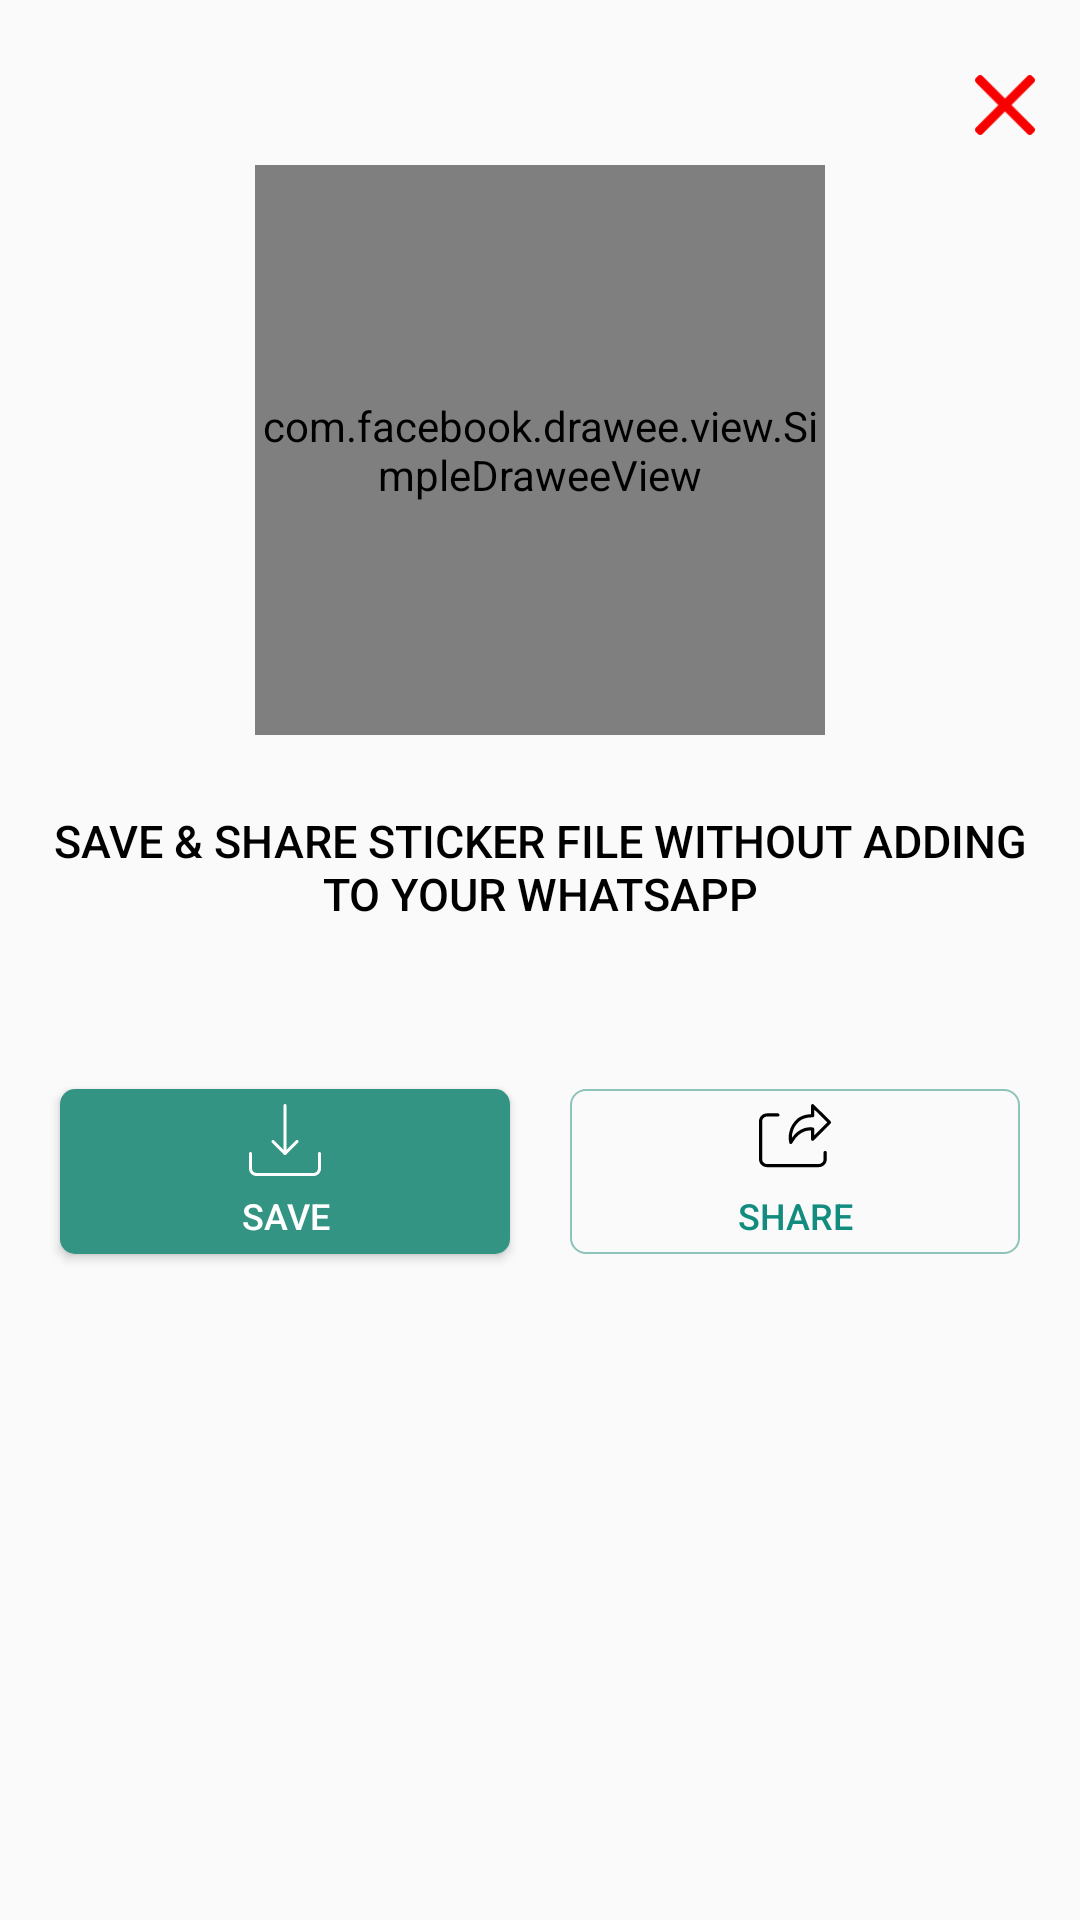

Android layout source for this screen:
<!-- AndroidManifest.xml: application theme AppTheme -->
<!-- res/layout/stickerpre.xml -->
<?xml version="1.0" encoding="utf-8"?>
<androidx.constraintlayout.widget.ConstraintLayout
    xmlns:android="http://schemas.android.com/apk/res/android" android:layout_width="match_parent"
    android:layout_height="match_parent">
    <LinearLayout
        android:layout_margin="10dp"
        android:baselineAligned="false"
        android:layout_width="match_parent"
        android:layout_height="match_parent"
        android:orientation="vertical">
        <ImageView
            android:tint="#F80000"
            android:layout_marginTop="10dp"
            android:padding="5dp"
            android:foreground="?attr/selectableItemBackgroundBorderless"
            android:id="@+id/cancleDialog"
            android:layout_width="30dp"
            android:layout_height="30dp"
            android:layout_gravity="end"
            android:src="@drawable/cancelbtn"/>
        <LinearLayout
            android:gravity="center"
            android:layout_gravity="center"
            android:baselineAligned="false"
            android:id="@+id/stickerprelay"
            android:layout_width="match_parent"
            android:layout_height="200dp">
            <com.facebook.drawee.view.SimpleDraweeView
                android:layout_gravity="center"
                android:id="@+id/stickerpreimage"
                android:layout_width="190dp"
                android:layout_height="190dp"/>
        </LinearLayout>
        <LinearLayout
            android:layout_marginTop="20dp"
            android:baselineAligned="false"
            android:gravity="center"
            android:layout_gravity="center"
            android:layout_width="match_parent"
            android:layout_height="wrap_content"
            android:orientation="vertical">

            <TextView
                android:textAllCaps="true"
                android:layout_width="wrap_content"
                android:layout_height="wrap_content"
                android:layout_gravity="center"
                android:fontFamily="sans-serif-medium"
                android:gravity="center"
                android:text="@string/dialogtext"
                android:textColor="@color/black"
                android:textSize="15sp" />
           <LinearLayout
               android:layout_marginTop="20dp"
               android:paddingTop="10dp"
               android:baselineAligned="false"
               android:gravity="center|bottom"
               android:layout_gravity="center"
               android:layout_width="match_parent"
               android:layout_height="wrap_content"
               android:orientation="horizontal">
               <Button
                   android:drawableTop="@drawable/my_download"
                   android:drawablePadding="5dp"
                   android:foreground="?attr/selectableItemBackgroundBorderless"
                   android:padding="5dp"
                   android:id="@+id/dialogSave"
                   android:drawableTint="@color/white"
                   android:layout_weight="1"
                   android:background="@drawable/buttonshape"
                   android:layout_marginTop="25dp"
                   android:layout_marginBottom="25dp"
                   android:layout_marginEnd="10dp"
                   android:layout_marginStart="10dp"
                   android:layout_width="100dp"
                   android:layout_height="55dp"
                   android:textSize="12sp"
                   android:textColor="@color/white"
                   android:text="Save"/>
               <Button
                   android:foreground="?attr/selectableItemBackgroundBorderless"
                   android:padding="5dp"
                   android:id="@+id/dialogShare"
                   android:layout_weight="1"
                   android:background="@drawable/buttonshape2"
                   android:layout_marginTop="25dp"
                   android:layout_marginBottom="25dp"
                   android:layout_marginEnd="10dp"
                   android:layout_marginStart="10dp"
                   android:layout_width="100dp"
                   android:drawablePadding="5dp"
                   android:textSize="12sp"
                   android:drawableTop="@drawable/my_share"
                   android:layout_height="55dp"
                   android:textColor="@color/actionBarArrowColor"
                   android:text="Share"/>
           </LinearLayout>
        </LinearLayout>
    </LinearLayout>


</androidx.constraintlayout.widget.ConstraintLayout>
<!-- resources referenced by this layout -->
<resources>
  <color name="actionBarArrowColor">@color/colorAccent</color>
  <color name="black">#000000</color>
  <color name="white">#ffff</color>
  <!-- drawable buttonshape (drawable) -->
  <?xml version="1.0" encoding="utf-8"?>
  <shape android:shape="rectangle"  xmlns:android="http://schemas.android.com/apk/res/android">
  <corners android:radius="5dp" />
      <padding android:bottom="5dp" android:left="5dp" android:right="5dp" android:top="5dp"/>
  
  
      <gradient android:startColor="#349483" android:endColor="#349483" android:type="linear"/>
  </shape>
  <!-- drawable buttonshape2 (drawable) -->
  <?xml version="1.0" encoding="utf-8"?>
  <shape android:shape="rectangle"  xmlns:android="http://schemas.android.com/apk/res/android">
      <corners android:radius="5dp" />
      <padding android:bottom="5dp" android:left="5dp" android:right="5dp" android:top="5dp"/>
      <stroke android:color="#97449E8D" android:width="0.5dp"/>
      
      
  </shape>
  <!-- drawable cancelbtn (drawable) -->
  <?xml version="1.0" encoding="utf-8"?>
  <vector xmlns:android="http://schemas.android.com/apk/res/android"
      android:width="492dp"
      android:height="492dp"
      android:viewportWidth="492"
      android:viewportHeight="492">
  
      <path
          android:fillColor="#000000"
          android:pathData="M300.188,246L484.14,62.04c5.06-5.064,7.852-11.82,7.86-19.024c0-7.208-2.792-13.972-7.86-19.028L468.02,7.872 c-5.068-5.076-11.824-7.856-19.036-7.856c-7.2,0-13.956,2.78-19.024,7.856L246.008,191.82L62.048,7.872 c-5.06-5.076-11.82-7.856-19.028-7.856c-7.2,0-13.96,2.78-19.02,7.856L7.872,23.988c-10.496,10.496-10.496,27.568,0,38.052 L191.828,246L7.872,429.952c-5.064,5.072-7.852,11.828-7.852,19.032c0,7.204,2.788,13.96,7.852,19.028l16.124,16.116 c5.06,5.072,11.824,7.856,19.02,7.856c7.208,0,13.968-2.784,19.028-7.856l183.96-183.952l183.952,183.952 c5.068,5.072,11.824,7.856,19.024,7.856h0.008c7.204,0,13.96-2.784,19.028-7.856l16.12-16.116 c5.06-5.064,7.852-11.824,7.852-19.028c0-7.204-2.792-13.96-7.852-19.028L300.188,246z" />
  </vector>
  <!-- drawable my_download (drawable) -->
  <?xml version="1.0" encoding="utf-8"?>
  <vector xmlns:android="http://schemas.android.com/apk/res/android"
      android:width="24dp"
      android:height="24dp"
      android:viewportWidth="24"
      android:viewportHeight="24">
  
      <path
          android:fillColor="#000000"
          android:pathData="M12 17c-0.276 0-0.5-0.224-0.5-0.5v-16c0-0.276 0.224 -0.5 0.5 -0.5s0.5 0.224 0.5 0.5 v16c0 0.276-0.224 0.5 -0.5 0.5 z" />
      <path
          android:fillColor="#000000"
          android:pathData="M12 17c-0.128 0-0.256-0.049-0.354-0.146l-4-4c-0.195-0.195-0.195-0.512 0-0.707s0.512-0.195 0.707 0l3.647 3.646 3.646-3.646c0.195-0.195 0.512 -0.195 0.707 0s0.195 0.512 0 0.707l-4 4c-0.097 0.097 -0.225 0.146 -0.353 0.146 z" />
      <path
          android:fillColor="#000000"
          android:pathData="M21.5 24h-19c-1.379 0-2.5-1.122-2.5-2.5v-5c0-0.276 0.224 -0.5 0.5 -0.5s0.5 0.224 0.5 0.5 v5c0 0.827 0.673 1.5 1.5 1.5h19c0.827 0 1.5-0.673 1.5-1.5v-5c0-0.276 0.224 -0.5 0.5 -0.5s0.5 0.224 0.5 0.5 v5c0 1.378-1.121 2.5-2.5 2.5z" />
  </vector>
  <!-- drawable my_share: vector/xml drawable (drawable, 2287 chars, omitted) -->
  <string name="dialogtext">Save &amp; Share Sticker File without adding to your WhatsApp</string>
  <style name="AppTheme" parent="Theme.AppCompat.Light.NoActionBar">
          
          <item name="colorPrimary">@color/colorPrimary</item>
          <item name="colorPrimaryDark">@color/main1</item>
          <item name="colorAccent">@color/colorAccent</item>
          <item name="actionBarTheme">@style/MyApp.ActionBarTheme</item>
      </style>
  <color name="colorAccent">#128C7E</color>
  <color name="colorPrimary">@android:color/transparent</color>
  <color name="main1">#CE449E8D</color>
  <style name="MyApp.ActionBarTheme" parent="@style/ThemeOverlay.MaterialComponents.ActionBar">
          <item name="colorControlNormal">@color/actionBarArrowColor</item>
      </style>
</resources>
